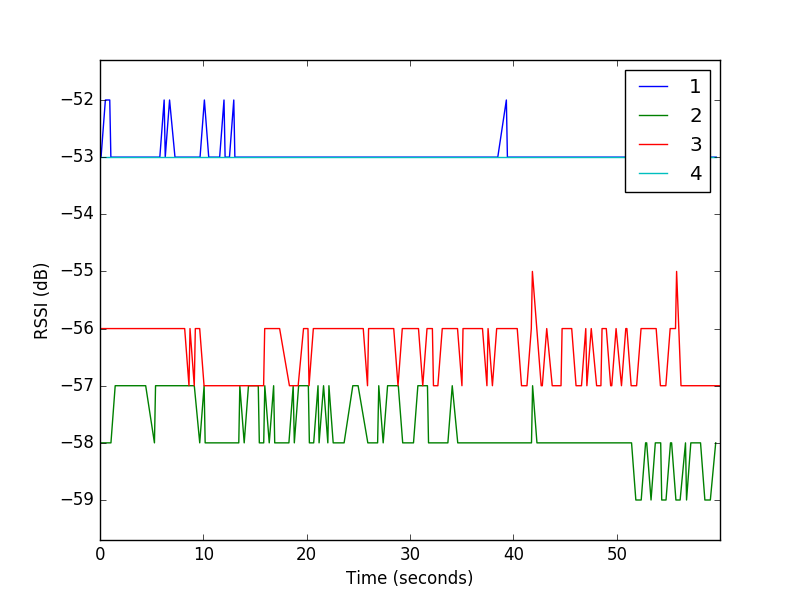

Values plotted in this chart, from the file beside it:
1, 139, 13979, -53
2, 139, 13988, -58
3, 139, 14025, -56
4, 139, 14043, -53
1, 140, 14081, -53
2, 143, 14415, -58
3, 143, 14442, -56
4, 144, 14464, -53
1, 144, 14499, -52
2, 144, 14517, -58
3, 145, 14546, -56
1, 148, 14923, -52
2, 148, 14932, -58
3, 149, 14957, -56
1, 149, 15030, -53
2, 149, 15038, -58
3, 153, 15379, -56
4, 153, 15413, -53
2, 154, 15449, -57
1, 154, 15457, -53
3, 154, 15482, -56
4, 154, 15514, -53
2, 158, 15877, -57
1, 158, 15879, -53
3, 158, 15902, -56
4, 158, 15937, -53
2, 159, 15983, -57
1, 159, 15988, -53
3, 159, 16003, -56
4, 163, 16369, -53
1, 163, 16408, -53
2, 163, 16410, -57
3, 163, 16430, -56
4, 164, 16473, -53
1, 167, 16831, -53
2, 167, 16840, -57
3, 168, 16845, -56
4, 168, 16909, -53
1, 168, 16937, -53
2, 168, 16940, -57
3, 169, 16952, -56
4, 172, 17327, -53
1, 173, 17359, -53
2, 173, 17361, -57
3, 173, 17363, -56
4, 173, 17430, -53
1, 177, 17771, -53
2, 177, 17776, -57
3, 177, 17778, -56
4, 177, 17845, -53
3, 178, 17880, -56
1, 178, 17882, -53
2, 178, 17886, -57
4, 182, 18274, -53
2, 182, 18294, -57
1, 182, 18303, -53
3, 182, 18306, -56
4, 183, 18380, -53
2, 183, 18399, -57
1, 183, 18406, -53
3, 186, 18731, -56
... 655 more rows
